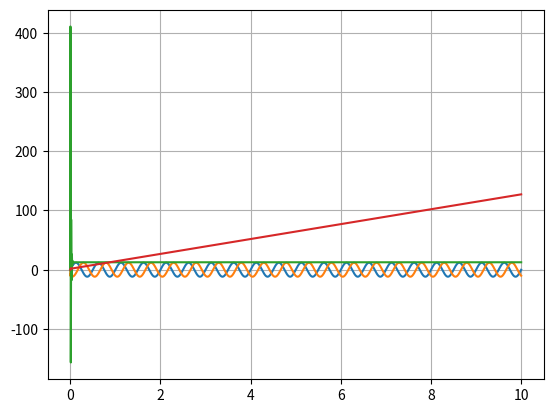

Source code (Python):

import math
from scipy.integrate import odeint
import numpy as np
import matplotlib.pyplot as plt


class BldcMotor:
    """ Simulated model of 3-phase BLDC motor.
    """
    def __init__(self):
        # Parameters:
        self.P = 2  # Poles
        self.L = 0.143e-3  # phase inductance (H)
        self.R = 1.27  # phase resistance (ohm)
        self.beta = 0.0001  # Mechanical friction
        self.J = 0.000001  # Mechanical rotational inertia
        self.k_e = 0.01  # back emf constant
        self.k_t = 0.01  # Motor constant

        # Phase locations:
        self.phase_a = 0
        self.phase_b = -(math.pi * 2)/3
        self.phase_c = -(math.pi * 4)/3

        # Inputs:
        self.v_a = 0
        self.v_b = 0
        self.v_c = 0

        # System states:
        self.i_a = 0
        self.i_b = 0
        self.omega_m = 0  # mechanical speed
        self.theta_m = 0  # mechanical angle

        self.i_c = 0  # Calculated from i_a and i_b

    def set_voltages(self, v_a, v_b, v_c):
        self.v_a = v_a
        self.v_b = v_b
        self.v_c = v_c

    @staticmethod
    def F(angle):
        # Plugin here trapeziodal or sine function:
        return math.sin(angle)

    def bldc(self):
        """ Calculate state derivatives.
        """

        # Calculate derived symbols:
        self.i_c = -(self.i_a + self.i_b)

        # Electrical angle depends on number of poles:
        theta_e = self.theta_m * (self.P / 2)

        # Forward torque from all phase currents:
        T_a = self.k_t * self.i_a * self.F(theta_e + self.phase_a)
        T_b = self.k_t * self.i_b * self.F(theta_e + self.phase_b)
        T_c = self.k_t * self.i_c * self.F(theta_e + self.phase_c)
        T_e = T_a + T_b + T_c

        # back emf:
        e_a = self.k_e * self.omega_m * self.F(theta_e + self.phase_a)
        e_b = self.k_e * self.omega_m * self.F(theta_e + self.phase_b)
        e_c = self.k_e * self.omega_m * self.F(theta_e + self.phase_c)

        # derivatives:
        di_a = (-3 * self.R * self.i_a - 2 * e_a + e_b + e_c + 2 * self.v_a - self.v_b - self.v_c) / (3 * self.L)
        di_b = (-3 * self.R * self.i_b + e_a - 2 * e_b + e_c - self.v_a + 2 * self.v_b - self.v_c) / (3 * self.L)
        dtheta_m = self.omega_m
        domega_m = -(self.beta/self.J) * self.omega_m + (1/self.J) * T_e
        dy = [di_a, di_b, domega_m, dtheta_m]
        return dy

    def get_state(self):
        """ Get current state vector.
        """
        return [self.i_a, self.i_b, self.omega_m, self.theta_m]
    
    def set_state(self, state):
        """ Set current state from vector.

        Mainly used to be able to simulate with different ODE solvers.
        """
        self.i_a = state[0]
        self.i_b = state[1]
        self.omega_m = state[2]
        self.theta_m = state[3]

    def odefunc(self, y, t):
        """ Pass this to function scipy.integrate.odeint """
        self.set_state(y)
        return self.bldc()


class BldcControlStrategy1:
    """ Simple forced sine wave.

    This is a stateless control.
    """
    def do_control(self, t):
        # Generate a sine wave:
        control_freq = 2
        control_phase = 2 * math.pi * control_freq * t
        v_a = 15*math.sin(control_phase)
        v_b = 15*math.sin(control_phase - 2*math.pi/3)
        v_c = 15*math.sin(control_phase - 4*math.pi/3)
        return v_a, v_b, v_c


def main():
    strategy1()


def strategy1():
    """ Try-out control strategy 1. """
    motor = BldcMotor()
    control = BldcControlStrategy1()
    t = np.linspace(0, 10, 10000)
    y0 = motor.get_state()
    def f(y, t):
        motor.set_state(y)
        voltages = control.do_control(t)
        motor.set_voltages(*voltages)
        return motor.bldc()

    sol = odeint(f, y0, t)

    plt.plot(t, sol)
    plt.grid()
    plt.show()


main()